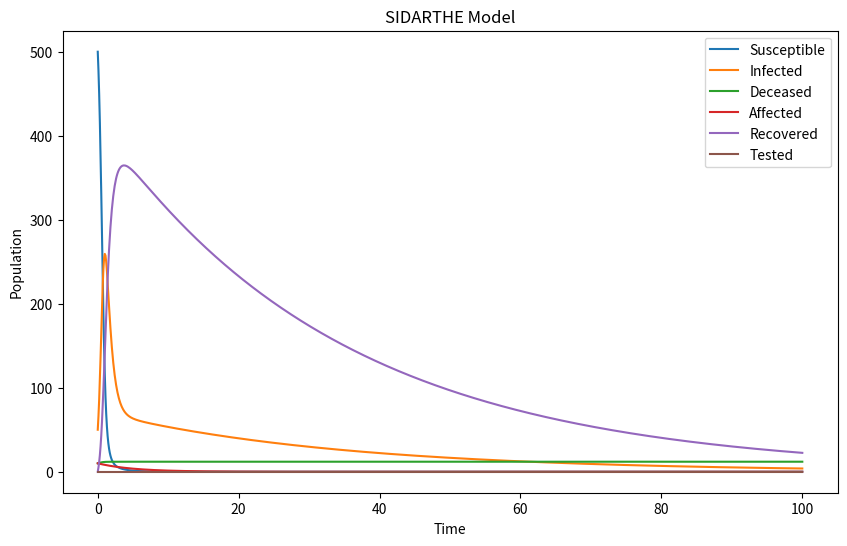

The matplotlib source for this figure:
import numpy as np
import matplotlib.pyplot as plt

# Function implementing the SIDARTHE model

def sidarthe_model(beta, gamma, delta, alpha, rho, theta, epsilon, sigma, t, s0, i0, d0, a0, r0, t0):
    N = s0 + i0 + d0 + a0 + r0 + t0
    S = [s0]
    I = [i0]
    D = [d0]
    A = [a0]
    R = [r0]
    T = [t0]

    dt = t[1] - t[0]

    for j in range(len(t)-1):
        S.append(S[j] - beta*S[j]*I[j]/N - delta*S[j]*A[j]/N - alpha*S[j]*T[j]/N)
        I.append(I[j] + beta*S[j]*I[j]/N + epsilon*R[j] - gamma*I[j] - rho*I[j] - theta*I[j])
        D.append(D[j] + delta*S[j]*A[j]/N)
        A.append(A[j] + alpha*S[j]*T[j]/N - sigma*A[j])
        R.append(R[j] + gamma*I[j] - epsilon*R[j])
        T.append(T[j] + rho*I[j] - theta*I[j])

    return S, I, D, A, R, T


# Parameters
beta = 0.5
gamma = 0.1
alpha = 0.1
rho = 0.01
delta = 0.03
theta = 0.01
epsilon = 0.02
sigma = 0.02
t = np.linspace(0, 100, 1001)
s0 = 500
i0 = 50
d0 = 10
a0 = 10
r0 = 0
t0 = 0

# Run the model
S, I, D, A, R, T = sidarthe_model(beta, gamma, delta, alpha, rho, theta, epsilon, sigma, t, s0, i0, d0, a0, r0, t0)

# Plot the results
plt.figure(figsize=(10, 6))
plt.plot(t, S, label='Susceptible')
plt.plot(t, I, label='Infected')
plt.plot(t, D, label='Deceased')
plt.plot(t, A, label='Affected')
plt.plot(t, R, label='Recovered')
plt.plot(t, T, label='Tested')
plt.xlabel('Time')
plt.ylabel('Population')
plt.title('SIDARTHE Model')
plt.legend()
plt.show()
